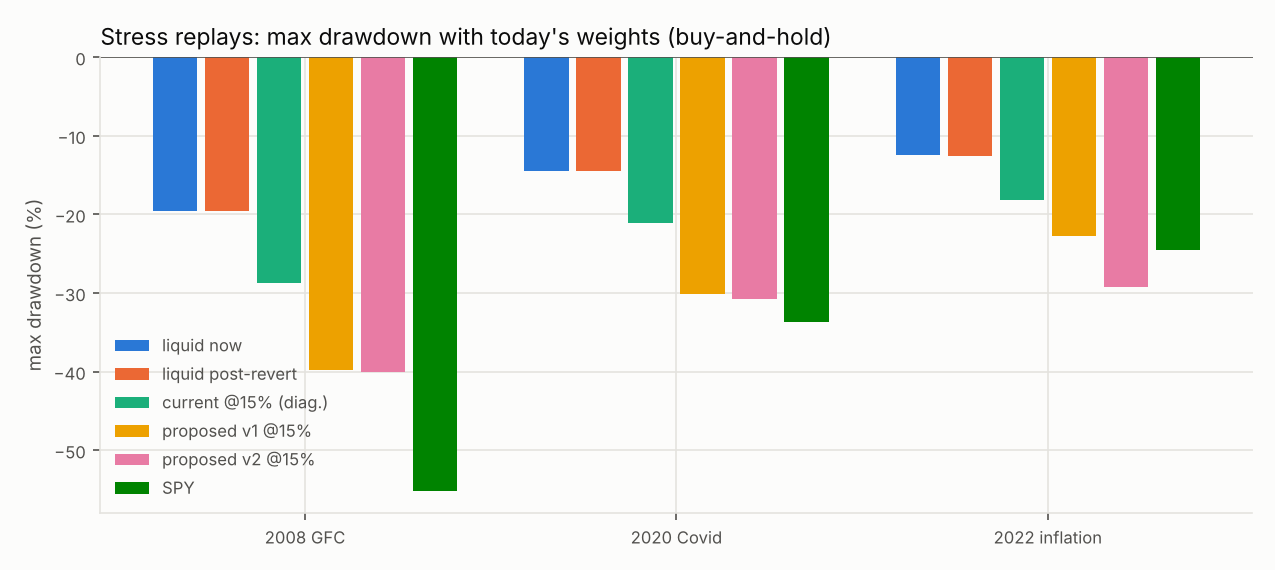

Data behind this chart, as committed beside it:
scenario, window, book, cum_return, max_drawdown, worst_day, weight_on_proxy_or_replica, top_contrib
gfc, 2007-10-09..2009-03-09, liquid now, -0.154, -0.1957, -0.03049, 0.6059, [('BTC', -0.044944676259733154), ('AVUV'…
gfc, 2007-10-09..2009-03-09, liquid post-revert, -0.1534, -0.1952, -0.03007, 0.731, [('BTC', -0.044944676259733154), ('AVUV'…
gfc, 2007-10-09..2009-03-09, current @15% (diag.), -0.2348, -0.2867, -0.04891, 0.6934, [('BTC', -0.06530021687215118), ('AVUV',…
gfc, 2007-10-09..2009-03-09, proposed v1 @15%, -0.1965, -0.3981, -0.04999, 1.051, [('core_equity', -0.13534631839915962), …
gfc, 2007-10-09..2009-03-09, proposed v2 @15%, -0.1865, -0.4004, -0.05134, 0.4826, [('core_equity', -0.15498452110250402), …
gfc, 2007-10-09..2009-03-09, SPY, -0.5519, -0.5519, -0.09845, 0.0, [('SPY', -0.5518944215905263)]
covid, 2020-02-19..2020-03-23, liquid now, -0.1315, -0.1444, -0.05942, 0.2938, [('BTC', -0.037822509429872565), ('AVUV'…
covid, 2020-02-19..2020-03-23, liquid post-revert, -0.1313, -0.1441, -0.05939, 0.4189, [('BTC', -0.037822509429872565), ('AVUV'…
covid, 2020-02-19..2020-03-23, current @15% (diag.), -0.1918, -0.2105, -0.08979, 0.2399, [('BTC', -0.05495240535601368), ('AVUV',…
covid, 2020-02-19..2020-03-23, proposed v1 @15%, -0.1793, -0.3015, -0.06477, 0.6963, [('core_equity', -0.09427970955084557), …
covid, 2020-02-19..2020-03-23, proposed v2 @15%, -0.1918, -0.3079, -0.06926, 0.152, [('core_equity', -0.10795931361300849), …
covid, 2020-02-19..2020-03-23, SPY, -0.3372, -0.3372, -0.1094, 0.0, [('SPY', -0.3371728189633807)]
inflation_2022, 2022-01-03..2022-10-12, liquid now, -0.1068, -0.1249, -0.03083, 0.2606, [('BTC', -0.066401972044426), ('FTZFF', …
inflation_2022, 2022-01-03..2022-10-12, liquid post-revert, -0.1074, -0.1252, -0.03084, 0.3857, [('BTC', -0.066401972044426), ('FTZFF', …
inflation_2022, 2022-01-03..2022-10-12, current @15% (diag.), -0.1592, -0.1818, -0.04633, 0.1916, [('BTC', -0.09647556810024914), ('FTZFF'…
inflation_2022, 2022-01-03..2022-10-12, proposed v1 @15%, -0.1, -0.2277, -0.04984, 0.3405, [('TIP', -0.12041376606149837), ('TLT', …
inflation_2022, 2022-01-03..2022-10-12, proposed v2 @15%, -0.1988, -0.2923, -0.04341, 0.06982, [('TIP', -0.10451226857428055), ('TLT', …
inflation_2022, 2022-01-03..2022-10-12, SPY, -0.2406, -0.2447, -0.04031, 0.0, [('SPY', -0.24059231456591657)]
